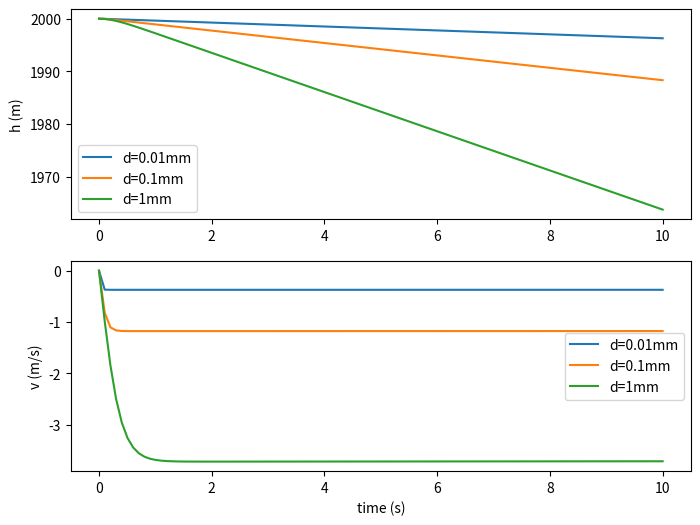

Here is the Python script that generated this plot:
import numpy
from matplotlib import pyplot
from scipy import integrate

Cd = 1.0  # drag coefficient


# function that returns dy/dt=[hdot, vdot]
def model(z, t, d):
    S = numpy.pi * d ** 2 / 4  # cross-section area of the droplet
    m = numpy.pi * d ** 3 / 6 * 1000  # mass of the droplet
    h = z[0]  # h, altitude
    v = z[1]  # v, altitude rate
    hdot = v  # dh/dt
    rho = 1.225 * (1 - 2.256e-5 * h) ** 5.226  # air density
    vdot = -10 + 0.5 * rho * v * v * S * Cd / m  # dv/dt
    return [hdot, vdot]


# initial condition
ic = [2000, 0]
# time points
t = numpy.linspace(0, 10, 100)

# solve ODEs
d = 0.01e-3
states1 = integrate.odeint(model, ic, t, args=(d,))
d = 0.1e-3
states2 = integrate.odeint(model, ic, t, args=(d,))
d = 1e-3
states3 = integrate.odeint(model, ic, t, args=(d,))

# plot results
pyplot.figure(figsize=(8, 6))
pyplot.subplot(211)
pyplot.plot(t, states1[:, 0], label='d=0.01mm')
pyplot.plot(t, states2[:, 0], label='d=0.1mm')
pyplot.plot(t, states3[:, 0], label='d=1mm')
pyplot.ylabel('h (m)')
pyplot.legend()
pyplot.subplot(212)
pyplot.plot(t, states1[:, 1], label='d=0.01mm')
pyplot.plot(t, states2[:, 1], label='d=0.1mm')
pyplot.plot(t, states3[:, 1], label='d=1mm')
pyplot.xlabel('time (s)')
pyplot.ylabel('v (m/s)')
pyplot.legend()

pyplot.savefig("DynamicSys_3.png")
pyplot.show()
